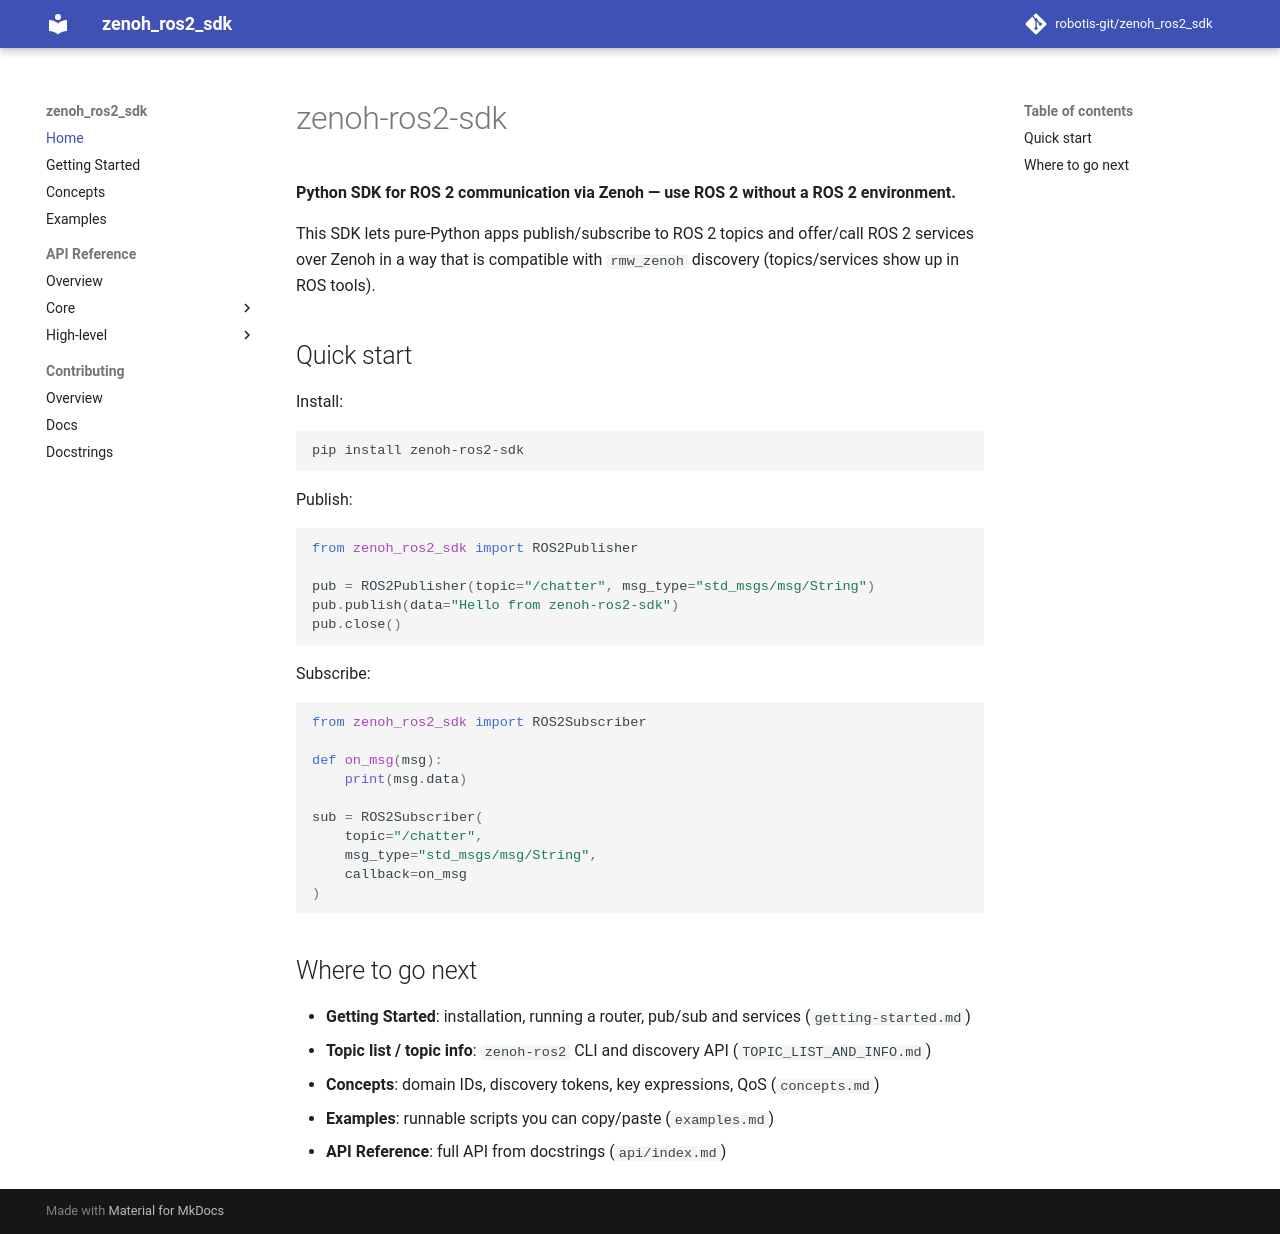

repository: ROBOTIS-GIT/zenoh_ros2_sdk · page: index.html · generator: mkdocs

# zenoh-ros2-sdk

**Python SDK for ROS 2 communication via Zenoh — use ROS 2 without a ROS 2 environment.**

This SDK lets pure-Python apps publish/subscribe to ROS 2 topics and offer/call ROS 2 services over Zenoh in a way that is compatible with `rmw_zenoh` discovery (topics/services show up in ROS tools).

## Quick start

Install:

```bash
pip install zenoh-ros2-sdk
```

Publish:

```python
from zenoh_ros2_sdk import ROS2Publisher

pub = ROS2Publisher(topic="/chatter", msg_type="std_msgs/msg/String")
pub.publish(data="Hello from zenoh-ros2-sdk")
pub.close()
```

Subscribe:

```python
from zenoh_ros2_sdk import ROS2Subscriber

def on_msg(msg):
    print(msg.data)

sub = ROS2Subscriber(
    topic="/chatter",
    msg_type="std_msgs/msg/String",
    callback=on_msg
)
```

## Where to go next

- **Getting Started**: installation, running a router, pub/sub and services (`getting-started.md`)
- **Topic list / topic info**: `zenoh-ros2` CLI and discovery API (`TOPIC_LIST_AND_INFO.md`)
- **Concepts**: domain IDs, discovery tokens, key expressions, QoS (`concepts.md`)
- **Examples**: runnable scripts you can copy/paste (`examples.md`)
- **API Reference**: full API from docstrings (`api/index.md`)
